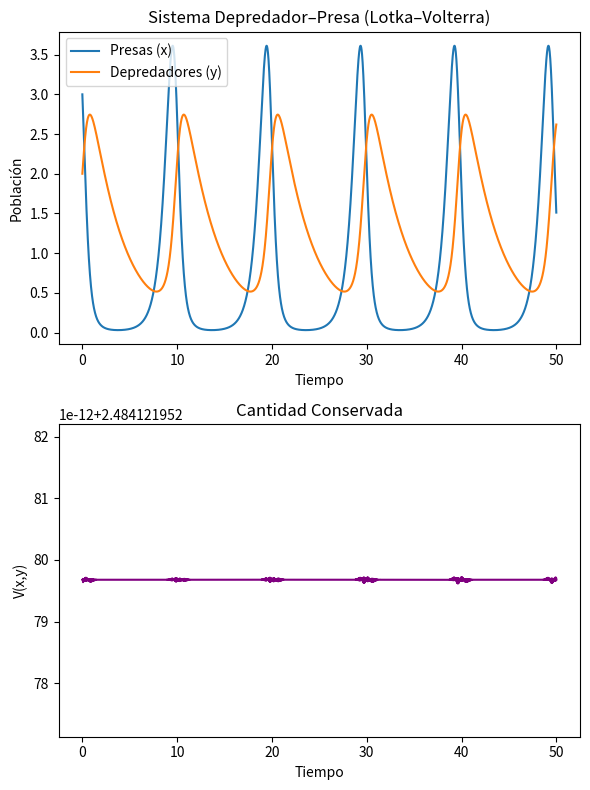
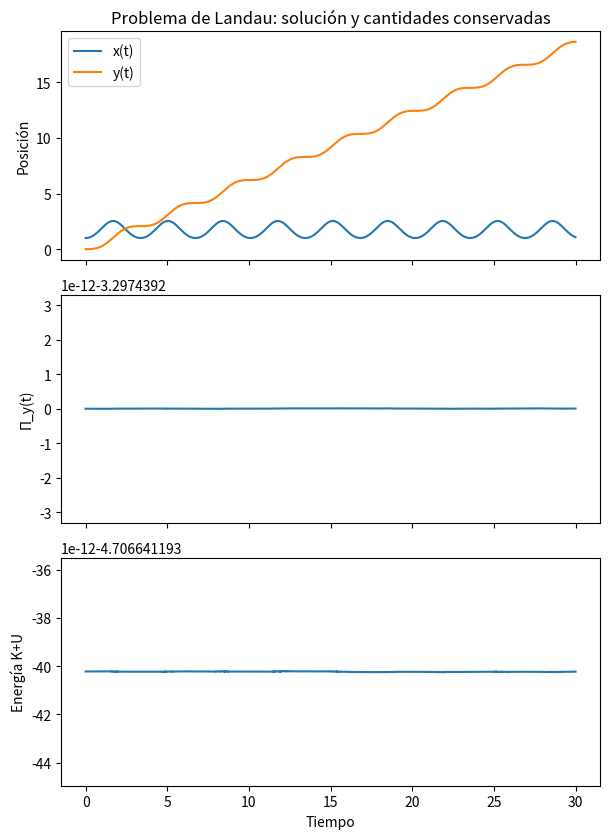

The matplotlib source for these figures, in order:
import numpy as np
import matplotlib.pyplot as plt
from scipy.integrate import solve_ivp

#Punto 1a
# Parámetros
alpha, beta, gamma, delta = 2, 1.5, 0.3, 0.4

# Sistema de Lotka–Volterra
def lotka_volterra(t, z):
    x, y = z
    dxdt = alpha*x - beta*x*y
    dydt = -gamma*y + delta*x*y
    return [dxdt, dydt]

# Cantidad conservada
def conserved(x, y):
    return delta*x - gamma*np.log(x) + beta*y - alpha*np.log(y)

# Condiciones iniciales
x0, y0 = 3, 2
z0 = [x0, y0]

# Tiempo de simulación
t_span = (0, 50)
t_eval = np.linspace(*t_span, 2000)

# Resolver ODE
sol = solve_ivp(
    lotka_volterra, (0, 50), [3, 2],
    t_eval=np.linspace(0, 50, 4000),   # más denso
    method="DOP853",                   # más preciso que RK45
    rtol=1e-10, atol=1e-12,            # tolerancias estrictas
    max_step=0.05                      # limita paso máximo
)
x, y = sol.y
t = sol.t
V = conserved(x, y)

# Graficar
fig, axs = plt.subplots(2, 1, figsize=(6, 8))

# Poblaciones
axs[0].plot(t, x, label="Presas (x)")
axs[0].plot(t, y, label="Depredadores (y)")
axs[0].set_xlabel("Tiempo")
axs[0].set_ylabel("Población")
axs[0].legend()
axs[0].set_title("Sistema Depredador–Presa (Lotka–Volterra)")

# Cantidad conservada
axs[1].plot(t, V, color="purple")
axs[1].set_xlabel("Tiempo")
axs[1].set_ylabel("V(x,y)")
axs[1].set_title("Cantidad Conservada")

plt.tight_layout()
plt.savefig("1.a.pdf")

#Punto 1b
# Parámetros
c,q,B0,E0,m,k = 1.0, 7.5284, 0.438, 0.7423, 3.8428, 1.0014

#Sistema de Landau
def landau (t,z):
    x,y,vx,vy = z
    ax=(q*E0*(np.sin(k*x)+k*x*np.cos(k*x))-q*B0*vy/c)/m
    ay=(q*B0*vx/c)/m
    return [vx, vy, ax, ay]

#Cantidades conservadas
def Pi_y(x, vy):
    return m*vy - q*B0*x/c

#Energia total
def energy(x, vx, vy):
    K = 0.5*m*(vx*vx + vy*vy) #Aqui la guia tiene un error tipografico, ya que hallaba la energia cinetica con la posicion x, y y no las velocidades vx, vy
    U = - q*E0*x*np.sin(k*x)
    return K + U

#Condiciones iniciales y tiempo
x0, y0 = 1.0, 0.0 #Hay que asignar un valor inicial distinto de cero a x0, ya que si no, la particula no se mueve, y la fuerza magnetica no actua sobre ella.La particula estaria en reposo y no habria fuerza que la sacara de ahi.
vx0, vy0 = 0.0, 0.0
z0 = [x0, y0, vx0, vy0]
t_span = (0.0, 30.0)
t_eval = np.linspace(*t_span, 6000)  

#Resolver ODE
sol = solve_ivp(
    landau, t_span, z0, t_eval=t_eval,
    method="DOP853", rtol=1e-10, atol=1e-12, max_step=0.02
)

t  = sol.t
x  = sol.y[0]
y  = sol.y[1]
vx = sol.y[2]
vy = sol.y[3]

#Cantidades conservadas
Py = Pi_y(x, vy)
Et = energy(x, vx, vy)

#Graficas
fig, axs = plt.subplots(3, 1, figsize=(6.2, 8.5), sharex=True)

# (1) Solución x(t), y(t)
axs[0].plot(t, x, label="x(t)")
axs[0].plot(t, y, label="y(t)")
axs[0].set_ylabel("Posición")
axs[0].set_title("Problema de Landau: solución y cantidades conservadas")
axs[0].legend()

# (2) Momento conjugado Π_y(t)
axs[1].plot(t, Py)
axs[1].set_ylabel("Π_y(t)")

# (3) Energía total K+U
axs[2].plot(t, Et)
axs[2].set_xlabel("Tiempo")
axs[2].set_ylabel("Energía K+U")

plt.tight_layout()
plt.savefig("1.b.pdf")